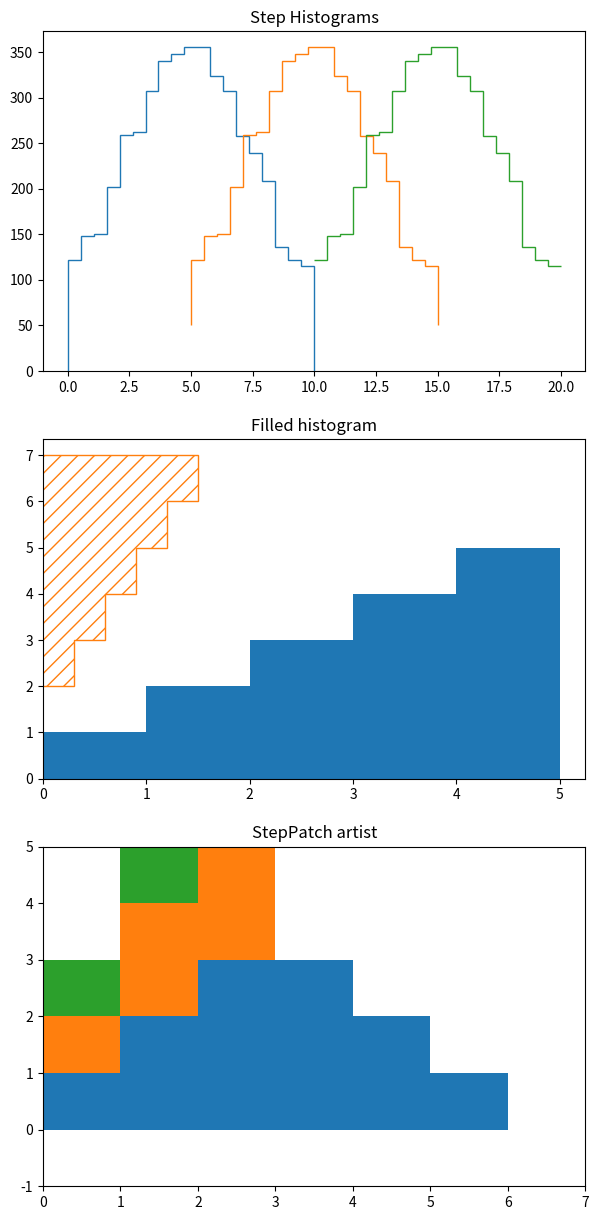

Recreate this plot in Python.
import numpy as np
import matplotlib.pyplot as plt
from matplotlib.patches import StepPatch

np.random.seed(0)
h, edges = np.histogram(np.random.normal(5, 3, 5000),
                        bins=np.linspace(0, 10, 20))

fig, axs = plt.subplots(3, 1, figsize=(7, 15))
axs[0].stairs(h, edges, label='Simple histogram')
axs[0].stairs(h, edges + 5, baseline=50, label='Modified baseline')
axs[0].stairs(h, edges + 10, baseline=None, label='No edges')
axs[0].set_title("Step Histograms")

axs[1].stairs(np.arange(1, 6, 1), fill=True,
              label='Filled histogram\nw/ automatic edges')
axs[1].stairs(np.arange(1, 6, 1)*0.3, np.arange(2, 8, 1),
              orientation='horizontal', hatch='//',
              label='Hatched histogram\nw/ horizontal orientation')
axs[1].set_title("Filled histogram")

patch = StepPatch(values=[1, 2, 3, 2, 1],
                  edges=range(1, 7),
                  label=('Patch derived underlying object\n'
                         'with default edge/facecolor behaviour'))

axs[2].add_patch(patch)
axs[2].set_xlim(0, 7)
axs[2].set_ylim(-1, 5)
axs[2].set_title("StepPatch artist")

A = [[0, 0, 0],
     [1, 2, 3],
     [2, 4, 6],
     [3, 6, 9]]

for i in range(len(A) - 1):
    plt.stairs(A[i+1], baseline=A[i], fill=True)

plt.show()

# Source: https://matplotlib.org/stable/gallery/lines_bars_and_markers/stairs_demo.html?highlight=stack
